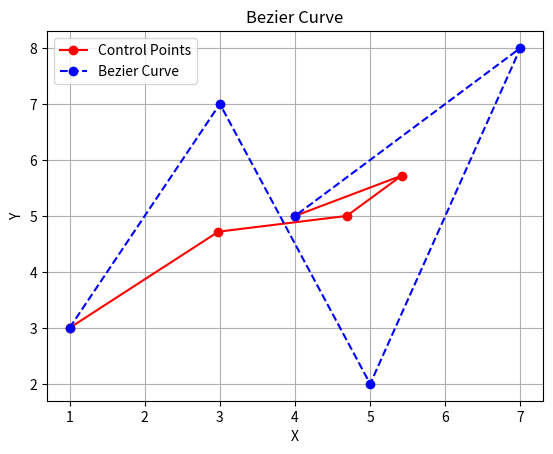

The matplotlib source for this figure:
# Ide Algoritma El

import matplotlib.pyplot as plt

# Mencari titik tengah antara dua titik
def find_middle(p1, p2):
    return ((p1[0] + p2[0]) / 2, (p1[1] + p2[1]) / 2)

# Mencari titik tengah dari seluruh titik
def find_all_middle(list_of_poinst):
    li = []
    for i in range (len(list_of_poinst) - 1):
        li.append(find_middle(list_of_poinst[i], list_of_poinst[i+1]))
    return li

# Mencari titik kontrol kurva bezier
def bezier_curve_n_helper(list_of_poinst, iteration):
    if iteration == 0:
        return []
    else:
        # Divide and Conquer
        initial_lenght = len(list_of_poinst)
        temp = [list_of_poinst[0], list_of_poinst[len(list_of_poinst) - 1]]
        i = 1
        while len(list_of_poinst) != 1:
            list_of_poinst = find_all_middle(list_of_poinst)
            temp.insert(i, list_of_poinst[0])
            temp.insert(i+1, list_of_poinst[len(list_of_poinst)-1])
            i += 1
        iteration -= 1
        # Merge
        return (bezier_curve_n_helper(temp[:initial_lenght], iteration) + list_of_poinst + bezier_curve_n_helper(temp[initial_lenght:], iteration))
        
# Mengembalikan titik awal pada kurva bezier
def bezier_curve_n(list_of_poinst, iteration):
    return [list_of_poinst[0]] + bezier_curve_n_helper(list_of_poinst, iteration) + [list_of_poinst[len(list_of_poinst)-1]]
# Divide and Conquer
# def bezier_curve_n(points, iteration):
#     # COMBINE
#     if iteration == 0:
#         return points
#     else:
#         temp_points = []
#         #DIVIDE
#         for i in range(len(points) - 1):
#             midpoint_x = (points[i][0] + points[i+1][0]) / 2
#             midpoint_y = (points[i][1] + points[i+1][1]) / 2
#             temp_points.append((midpoint_x, midpoint_y))
#         # CONQUER
#         return bezier_curve_n([points[0]] + temp_points + [points[len(points) - 1]], iteration - 1)

def bezier_curve_helper(Point1, Point2, Point3, iteration):
    if iteration > 0:
        # Divide and Conquer
        mid12 = find_middle(Point1, Point2)
        mid23 = find_middle(Point2, Point3)
        mid = find_middle(mid12, mid23)
        iteration -= 1
        # Merge
        return (bezier_curve_helper(Point1, mid12, mid, iteration) + [mid] + bezier_curve_helper(mid, mid23, Point3, iteration))
    else: return []

def bezier_curve_three(p1, p2, p3, n):
    return [p1] + (bezier_curve_helper(p1, p2, p3, n)) + [p3]

def show_graph(list_of_points, list_of_controls):
    list_x_points = [point[0] for point in list_of_points]
    list_y_points = [point[1] for point in list_of_points]
    list_x_controls = [point[0] for point in list_of_controls]
    list_y_controls = [point[1] for point in list_of_controls]
    plt.plot(list_x_controls, list_y_controls, 'ro-', label='Control Points')
    plt.plot(list_x_points, list_y_points, 'bo--', label='Bezier Curve')
    plt.legend()
    plt.title("Bezier Curve")
    plt.xlabel('X')
    plt.ylabel('Y')
    plt.grid(True)
    plt.show()

# print(bezier_curve_n([(1,3), (3,7), (5,2)], 2))
show_graph([(1,3), (3,7), (5,2), (7,8), (4,5)], (bezier_curve_n([(1,3), (3,7), (5,2), (7,8), (4,5)], 2)))
# print(bezier_curve_three((1,3), (3,7), (5,2), 2))

